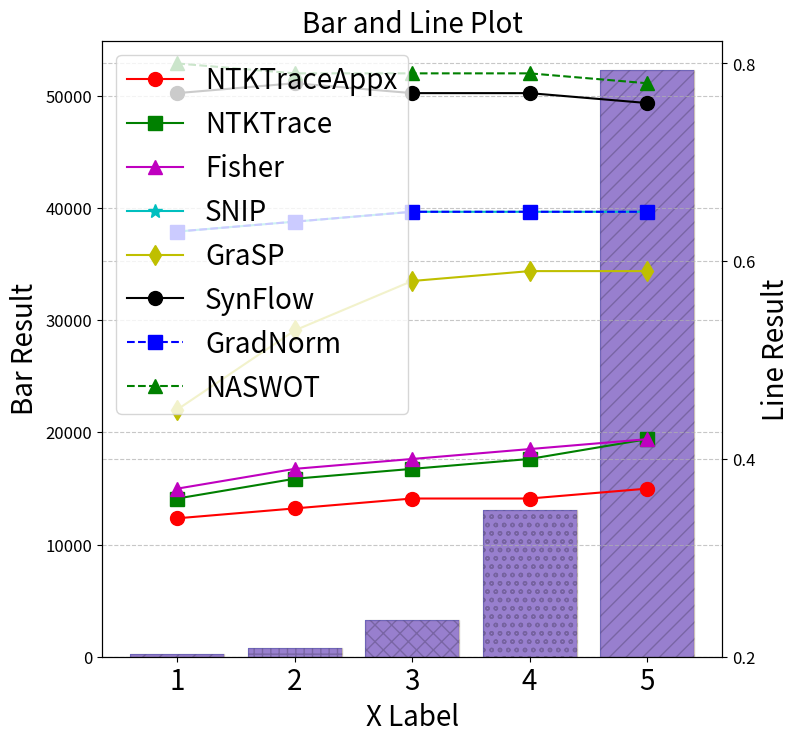

Here is the Python script that generated this plot:
import matplotlib.pyplot as plt
import numpy as np


# lines' mark size
set_marker_size = 10
# points' mark size
set_marker_point = 14
# points' mark size
set_font_size = 20

# Define the data for the bar plot
x_bar = [1, 2, 3, 4, 5]
y_bar = [201.018, 800.746, 3273, 13076, 52288]

# Define the data for the line plots
x_line = [1, 2, 3, 4, 5]

ntk_app = [0.34, 0.35, 0.36, 0.36, 0.37]
ntk = [0.36, 0.38, 0.39, 0.40, 0.42]
fisher = [0.37, 0.39, 0.40, 0.41, 0.42]
snip = [0.63, 0.64, 0.65, 0.65, 0.65]
grasp = [0.45, 0.53, 0.58, 0.59, 0.59]
synflow = [0.77, 0.78, 0.77, 0.77, 0.76]
grad_norm = [0.63, 0.64, 0.65, 0.65, 0.65]
nas_wot = [0.80, 0.79, 0.79, 0.79, 0.78]

# Create the figure and axis objects
fig, ax1 = plt.subplots(figsize=(8, 8))

# Create a second y-axis
ax2 = ax1.twinx()

# Create the bar plot
ax1.bar(x_bar, y_bar, color='b', alpha=0.5)

# Add markers to the line plots
ax2.plot(x_line, ntk_app, 'r-', label='NTKTraceAppx', marker='o', markersize=set_marker_size)
ax2.plot(x_line, ntk, 'g-', label='NTKTrace', marker='s', markersize=set_marker_size)
ax2.plot(x_line, fisher, 'm-', label='Fisher', marker='^', markersize=set_marker_size)
ax2.plot(x_line, snip, 'c-', label='SNIP', marker='*', markersize=set_marker_size)
ax2.plot(x_line, grasp, 'y-', label='GraSP', marker='d', markersize=set_marker_size)
ax2.plot(x_line, synflow, 'k-', label='SynFlow', marker='o', markersize=set_marker_size)
ax2.plot(x_line, grad_norm, 'b--', label='GradNorm', marker='s', markersize=set_marker_size)
ax2.plot(x_line, nas_wot, 'g--', label='NASWOT', marker='^', markersize=set_marker_size)

# Add a grid to the plot
ax1.grid(axis='y', linestyle='--', alpha=0.7)
ax2.grid(axis='y', linestyle='--', alpha=0.7)

# Set the line colors
line_colors = ['#1f77b4', '#ff7f0e', '#2ca02c', '#d62728', '#9467bd', '#8c564b', '#e377c2', '#7f7f7f']
# Set the bar color
bar_color = '#ff7f0e'

# Define a list of hatch patterns
hatch_patterns = ['//', '++', 'xx', 'oo', '//']

# Plot the bar data with color and hatch
for i in range(len(x_bar)):
    ax1.bar(x_bar[i], y_bar[i], color=bar_color, hatch=hatch_patterns[i], edgecolor='black', alpha=0.2)

# Set the labels and titles
ax1.set_ylabel('Bar Result', fontsize=set_font_size)
ax1.set_yticks([0, 10000, 20000, 30000, 40000, 50000])
ax1.tick_params(axis='y', labelsize=12)

ax2.set_ylabel('Line Result', fontsize=set_font_size)
ax2.set_yticks([0.2, 0.4, 0.6, 0.8])
ax2.tick_params(axis='y', labelsize=12)

ax1.set_xlabel('X Label', fontsize=set_font_size)
ax1.set_xticks([1, 2, 3, 4, 5])
ax1.tick_params(axis='x', labelsize=set_font_size)

ax2.legend(loc='upper left', fontsize=set_font_size)

plt.title('Bar and Line Plot', fontsize=set_font_size)

plt.savefig(f"test.pdf", bbox_inches='tight')

